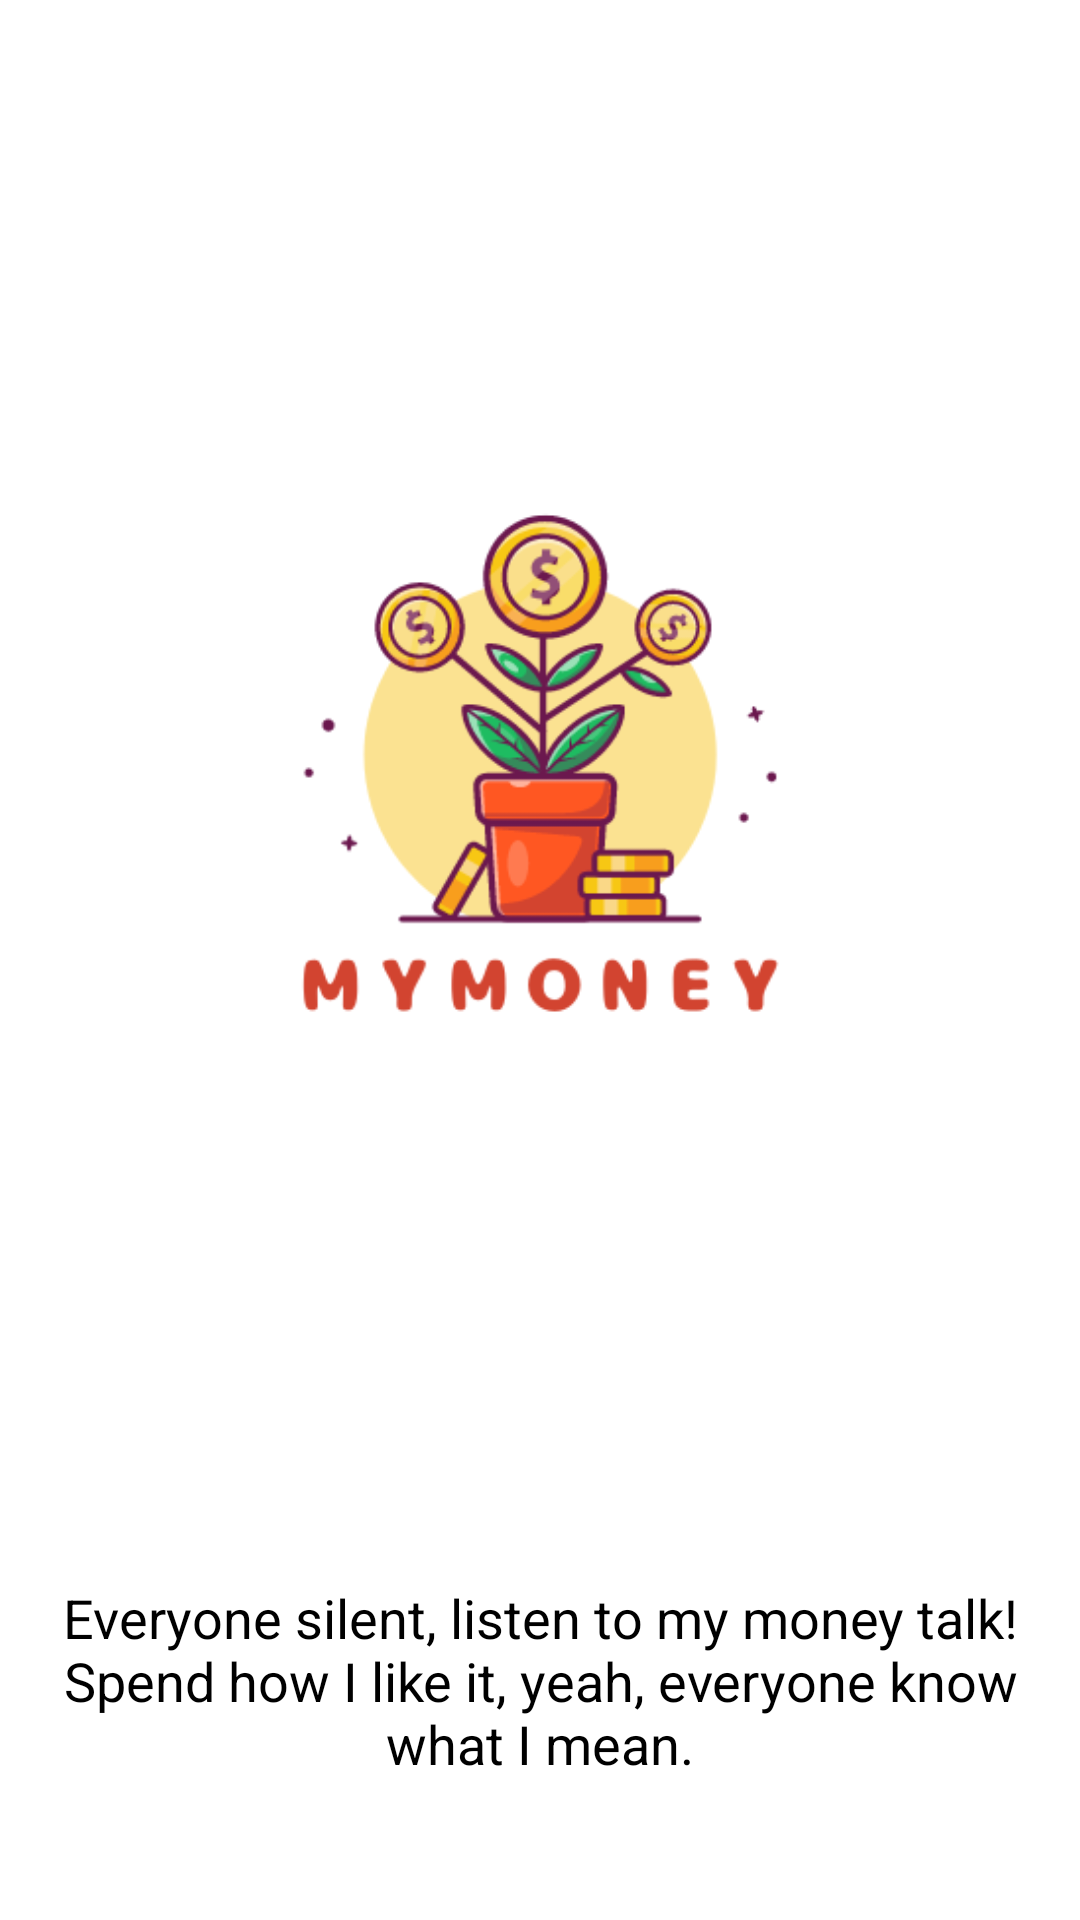

Here is an Android app screen rendered from its layout file. Give the layout XML and the strings, colors and styles it references.
<!-- AndroidManifest.xml: application theme Theme.MyMoney -->
<!-- res/layout/activity_launch.xml -->
<?xml version="1.0" encoding="utf-8"?>
<LinearLayout xmlns:android="http://schemas.android.com/apk/res/android"
    android:layout_width="match_parent"
    android:layout_height="match_parent"
    android:orientation="vertical"
    android:gravity="center"
    android:padding="16dp"
    android:background="@color/white">

    
    <ImageView
        android:id="@+id/logo"
        android:layout_width="wrap_content"
        android:layout_height="wrap_content"
        android:src="@drawable/logo"
        android:contentDescription="App Logo"
        android:layout_gravity="center" />

    
    <TextView
        android:id="@+id/slogan"
        android:layout_width="344dp"
        android:layout_height="wrap_content"
        android:layout_gravity="center"
        android:layout_marginTop="12dp"
        android:gravity="center"
        android:text="Everyone silent, listen to my money talk! Spend how I like it, yeah, everyone know what I mean."
        android:textColor="@color/black"
        android:textSize="18sp" />

    
    <Button
        android:id="@+id/btn_get_started"
        android:layout_width="match_parent"
        android:layout_height="wrap_content"
        android:layout_gravity="center"
        android:layout_marginTop="32dp"
        android:layout_marginStart="28dp"
        android:layout_marginEnd="28dp"
        android:backgroundTint="@color/black"
        android:padding="10dp"
        android:text="Get Started"
        android:textColor="@color/white" />

</LinearLayout>
<!-- resources referenced by this layout -->
<resources>
  <color name="black">#FF000000</color>
  <color name="white">#FFFFFFFF</color>
  <!-- drawable logo: png bitmap (drawable, 34462 bytes) -->
</resources>
